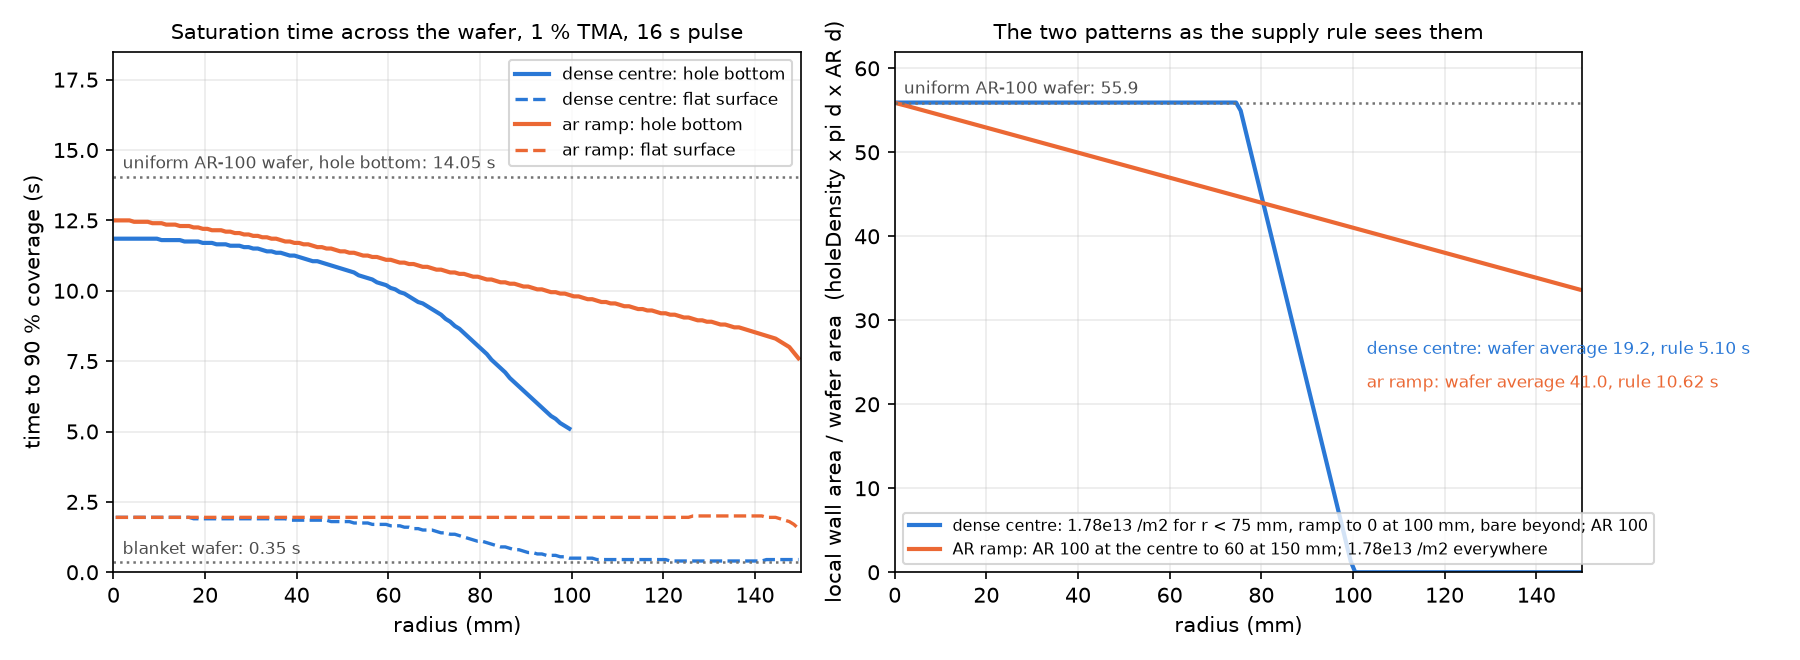

The data file committed next to this chart (first rows):
radius_mm, dense_centre_AR, dense_centre_holeDensity_per_m2, dense_centre_t90_flat_s, dense_centre_t90_bottom_s, ar_ramp_AR, ar_ramp_holeDensity_per_m2, ar_ramp_t90_flat_s, ar_ramp_t90_bottom_s
0.5, 100, 1.78e+13, 1.95, 11.85, 99.82, 1.78e+13, 1.95, 12.5
1.5, 100, 1.78e+13, 1.95, 11.85, 99.59, 1.78e+13, 1.95, 12.5
2.5, 100, 1.78e+13, 1.95, 11.85, 99.33, 1.78e+13, 1.95, 12.5
3.5, 100, 1.78e+13, 1.95, 11.85, 99.06, 1.78e+13, 1.95, 12.5
4.5, 100, 1.78e+13, 1.95, 11.85, 98.8, 1.78e+13, 1.95, 12.45
5.5, 100, 1.78e+13, 1.95, 11.85, 98.53, 1.78e+13, 1.95, 12.45
6.5, 100, 1.78e+13, 1.95, 11.85, 98.26, 1.78e+13, 1.95, 12.45
7.5, 100, 1.78e+13, 1.95, 11.85, 98, 1.78e+13, 1.95, 12.45
8.5, 100, 1.78e+13, 1.95, 11.85, 97.73, 1.78e+13, 1.95, 12.4
9.5, 100, 1.78e+13, 1.95, 11.85, 97.47, 1.78e+13, 1.95, 12.4
10.5, 100, 1.78e+13, 1.95, 11.8, 97.2, 1.78e+13, 1.95, 12.4
11.5, 100, 1.78e+13, 1.95, 11.8, 96.93, 1.78e+13, 1.95, 12.35
12.5, 100, 1.78e+13, 1.95, 11.8, 96.67, 1.78e+13, 1.95, 12.35
13.5, 100, 1.78e+13, 1.95, 11.8, 96.4, 1.78e+13, 1.95, 12.35
14.5, 100, 1.78e+13, 1.95, 11.8, 96.14, 1.78e+13, 1.95, 12.3
15.5, 100, 1.78e+13, 1.95, 11.75, 95.87, 1.78e+13, 1.95, 12.3
16.5, 100, 1.78e+13, 1.95, 11.75, 95.6, 1.78e+13, 1.95, 12.3
17.5, 100, 1.78e+13, 1.9, 11.75, 95.34, 1.78e+13, 1.95, 12.25
18.5, 100, 1.78e+13, 1.9, 11.75, 95.07, 1.78e+13, 1.95, 12.25
19.5, 100, 1.78e+13, 1.9, 11.7, 94.8, 1.78e+13, 1.95, 12.2
20.5, 100, 1.78e+13, 1.9, 11.7, 94.54, 1.78e+13, 1.95, 12.2
21.5, 100, 1.78e+13, 1.9, 11.7, 94.27, 1.78e+13, 1.95, 12.15
22.5, 100, 1.78e+13, 1.9, 11.65, 94, 1.78e+13, 1.95, 12.15
23.5, 100, 1.78e+13, 1.9, 11.65, 93.74, 1.78e+13, 1.95, 12.15
24.5, 100, 1.78e+13, 1.9, 11.65, 93.47, 1.78e+13, 1.95, 12.1
25.5, 100, 1.78e+13, 1.9, 11.6, 93.21, 1.78e+13, 1.95, 12.1
26.5, 100, 1.78e+13, 1.9, 11.6, 92.94, 1.78e+13, 1.95, 12.05
27.5, 100, 1.78e+13, 1.9, 11.6, 92.67, 1.78e+13, 1.95, 12.05
28.5, 100, 1.78e+13, 1.9, 11.55, 92.41, 1.78e+13, 1.95, 12
29.5, 100, 1.78e+13, 1.9, 11.55, 92.14, 1.78e+13, 1.95, 12
30.5, 100, 1.78e+13, 1.9, 11.5, 91.87, 1.78e+13, 1.95, 11.95
31.5, 100, 1.78e+13, 1.9, 11.5, 91.61, 1.78e+13, 1.95, 11.95
32.5, 100, 1.78e+13, 1.9, 11.45, 91.34, 1.78e+13, 1.95, 11.9
33.5, 100, 1.78e+13, 1.9, 11.4, 91.07, 1.78e+13, 1.95, 11.9
34.5, 100, 1.78e+13, 1.9, 11.4, 90.81, 1.78e+13, 1.95, 11.85
35.5, 100, 1.78e+13, 1.9, 11.35, 90.54, 1.78e+13, 1.95, 11.85
36.5, 100, 1.78e+13, 1.9, 11.35, 90.28, 1.78e+13, 1.95, 11.8
37.5, 100, 1.78e+13, 1.9, 11.3, 90.01, 1.78e+13, 1.95, 11.75
38.5, 100, 1.78e+13, 1.85, 11.25, 89.74, 1.78e+13, 1.95, 11.75
39.5, 100, 1.78e+13, 1.85, 11.25, 89.48, 1.78e+13, 1.95, 11.7
40.5, 100, 1.78e+13, 1.85, 11.2, 89.21, 1.78e+13, 1.95, 11.7
41.5, 100, 1.78e+13, 1.85, 11.15, 88.94, 1.78e+13, 1.95, 11.65
42.5, 100, 1.78e+13, 1.85, 11.1, 88.68, 1.78e+13, 1.95, 11.65
43.5, 100, 1.78e+13, 1.85, 11.05, 88.41, 1.78e+13, 1.95, 11.6
44.5, 100, 1.78e+13, 1.85, 11.05, 88.14, 1.78e+13, 1.95, 11.55
45.5, 100, 1.78e+13, 1.85, 11, 87.88, 1.78e+13, 1.95, 11.55
46.5, 100, 1.78e+13, 1.85, 10.95, 87.61, 1.78e+13, 1.95, 11.5
47.5, 100, 1.78e+13, 1.8, 10.9, 87.34, 1.78e+13, 1.95, 11.5
48.5, 100, 1.78e+13, 1.8, 10.85, 87.08, 1.78e+13, 1.95, 11.45
49.5, 100, 1.78e+13, 1.8, 10.8, 86.81, 1.78e+13, 1.95, 11.4
50.5, 100, 1.78e+13, 1.8, 10.75, 86.55, 1.78e+13, 1.95, 11.4
51.5, 100, 1.78e+13, 1.8, 10.7, 86.28, 1.78e+13, 1.95, 11.35
52.5, 100, 1.78e+13, 1.75, 10.65, 86.01, 1.78e+13, 1.95, 11.35
53.5, 100, 1.78e+13, 1.75, 10.55, 85.75, 1.78e+13, 1.95, 11.3
54.5, 100, 1.78e+13, 1.75, 10.5, 85.48, 1.78e+13, 1.95, 11.25
55.5, 100, 1.78e+13, 1.75, 10.45, 85.21, 1.78e+13, 1.95, 11.25
56.5, 100, 1.78e+13, 1.7, 10.4, 84.95, 1.78e+13, 1.95, 11.2
57.5, 100, 1.78e+13, 1.7, 10.3, 84.68, 1.78e+13, 1.95, 11.2
58.5, 100, 1.78e+13, 1.7, 10.25, 84.41, 1.78e+13, 1.95, 11.15
59.5, 100, 1.78e+13, 1.7, 10.2, 84.15, 1.78e+13, 1.95, 11.1
... 90 more rows
